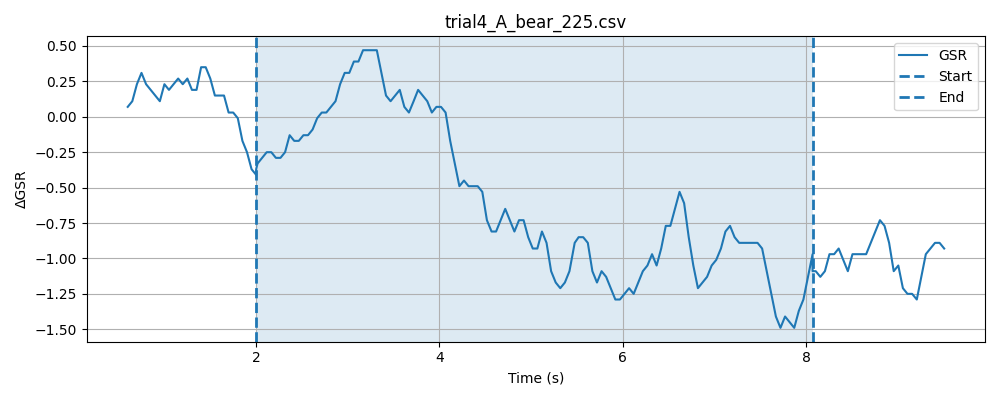

Data behind this chart, as committed beside it:
timestamp, elapsed_sec, gsr_raw, phase
1777633064, 0.04288, 1500, baseline
1777633064, 0.09316, 1499, baseline
1777633064, 0.1428, 1498, baseline
1777633064, 0.1929, 1501, baseline
1777633064, 0.243, 1501, baseline
1777633064, 0.2929, 1499, baseline
1777633065, 0.3432, 1501, baseline
1777633065, 0.3932, 1498, baseline
1777633065, 0.4431, 1499, baseline
1777633065, 0.493, 1498, baseline
1777633065, 0.5431, 1498, baseline
1777633065, 0.5932, 1499, baseline
1777633065, 0.6432, 1499, baseline
1777633065, 0.6932, 1501, baseline
1777633065, 0.7434, 1498, baseline
1777633065, 0.7933, 1496, baseline
1777633065, 0.8434, 1499, baseline
1777633065, 0.8934, 1500, baseline
1777633065, 0.9434, 1502, baseline
1777633065, 0.9934, 1500, baseline
1777633065, 1.043, 1500, baseline
1777633065, 1.093, 1503, baseline
1777633065, 1.143, 1499, baseline
1777633065, 1.193, 1501, baseline
1777633065, 1.243, 1503, baseline
1777633065, 1.294, 1501, baseline
1777633066, 1.344, 1502, baseline
1777633066, 1.394, 1500, baseline
1777633066, 1.443, 1499, baseline
1777633066, 1.494, 1500, baseline
1777633066, 1.544, 1498, baseline
1777633066, 1.594, 1500, baseline
1777633066, 1.644, 1501, baseline
1777633066, 1.693, 1498, baseline
1777633066, 1.743, 1499, baseline
1777633066, 1.793, 1499, baseline
1777633066, 1.844, 1498, baseline
1777633066, 1.894, 1500, baseline
1777633066, 1.944, 1499, baseline
1777633066, 1.994, 1498, baseline
1777633066, 2.044, 1500, baseline
1777633066, 0.07802, 1499, stimulus
1777633066, 0.0931, 1498, stimulus
1777633066, 0.1431, 1499, stimulus
1777633066, 0.1932, 1500, stimulus
1777633066, 0.2432, 1500, stimulus
1777633067, 0.2932, 1500, stimulus
1777633067, 0.3433, 1499, stimulus
1777633067, 0.3933, 1500, stimulus
1777633067, 0.4432, 1499, stimulus
1777633067, 0.4931, 1499, stimulus
1777633067, 0.5432, 1499, stimulus
1777633067, 0.5932, 1499, stimulus
1777633067, 0.6434, 1500, stimulus
1777633067, 0.6934, 1501, stimulus
1777633067, 0.7432, 1499, stimulus
1777633067, 0.7933, 1501, stimulus
1777633067, 0.8433, 1501, stimulus
1777633067, 0.8933, 1497, stimulus
1777633067, 0.9433, 1499, stimulus
... 147 more rows
